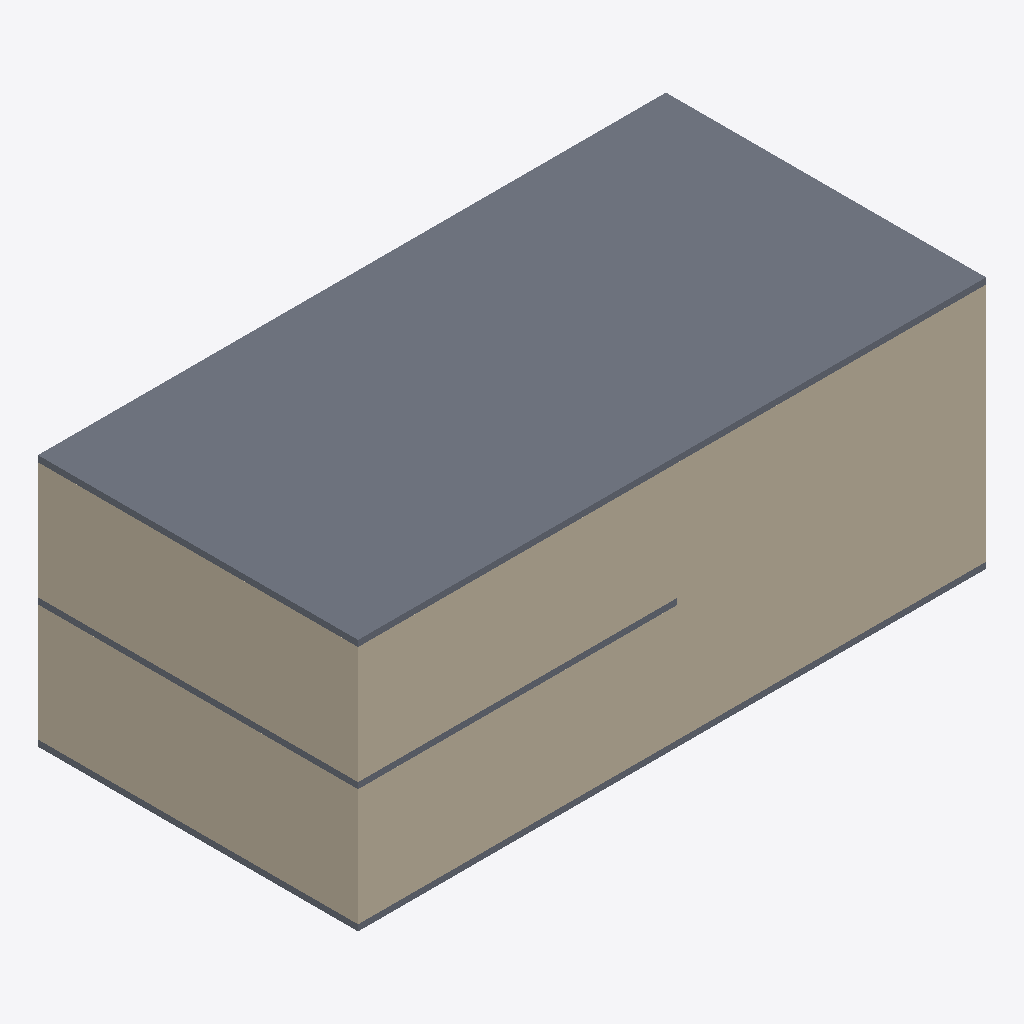
Isometric view of an IFC building model (IFC-SPF (STEP), schema IFC2X3, length unit millimetre), seen from the south-west, elements coloured by IFC class: 10 walls (beige), 3 slabs (grey).
Extent 20.4 m × 10.4 m × 8.2 m (x, y, z). Storeys (3): Level 1 at 0.00 m; Level 2 at 4.00 m; Level 3 at 8.00 m. Elements (16): 13 IfcWallStandardCase, 3 IfcSlab.

HEADER;
FILE_DESCRIPTION(('ViewDefinition [CoordinationView, QuantityTakeOffAddOnView, FMHandOverView]'),'2;1');
FILE_NAME('0001','2016-02-13T10:57:06',(''),(''),'The EXPRESS Data Manager Version 5.02.0100.07 : 28 Aug 2013','20150714_1515(x64) - Exporter 16.3.0.0 - Alternate UI 16.3.0.0','');
FILE_SCHEMA(('IFC2X3'));
ENDSEC;
DATA;
#104=IFCPROJECT('2D6WMcKzPFz9COrfWvJOAB',#41,'0001',$,$,'Project Name','Project Status',(#93,#101),#88);
#1700=IFCSITE('2D6WMcKzPFz9COrfWvJOA9',#41,'Default',$,'',#1699,$,$,.ELEMENT.,$,$,$,$,$);
#114=IFCBUILDING('2D6WMcKzPFz9COrfWvJOAA',#41,'',$,$,#32,$,'',.ELEMENT.,$,$,$);
#123=IFCBUILDINGSTOREY('2D6WMcKzPFz9COrfZ6idnC',#41,'Level 1',$,$,#121,$,'Level 1',.ELEMENT.,0.0);
#129=IFCBUILDINGSTOREY('2D6WMcKzPFz9COrfZ6id$D',#41,'Level 2',$,$,#128,$,'Level 2',.ELEMENT.,4000.0);
#135=IFCBUILDINGSTOREY('2D6WMcKzPFz9COrfZ6iBoE',#41,'Level 3',$,$,#134,$,'Level 3',.ELEMENT.,8000.00000000025);
#1666=IFCSLAB('0O$CgU9xf7Hvsd_yeFp11b',#41,'Floor:Generic 150mm:183119',$,'Floor:Generic 150mm',#1650,#1664,'183119',.FLOOR.);
#1271=IFCWALLSTANDARDCASE('0O$CgU9xf7Hvsd_yeFp1sd',#41,'Basic Wall:Generic - 200mm:181901',$,'Basic Wall:Generic - 200mm:398',#1246,#1269,'181901');
#1075=IFCWALLSTANDARDCASE('0O$CgU9xf7Hvsd_yeFp1$N',#41,'Basic Wall:Generic - 200mm:181501',$,'Basic Wall:Generic - 200mm:398',#1050,#1073,'181501');
#1576=IFCWALLSTANDARDCASE('0O$CgU9xf7Hvsd_yeFp16G',#41,'Basic Wall:Generic - 200mm:182970',$,'Basic Wall:Generic - 200mm:398',#1551,#1574,'182970');
#1124=IFCWALLSTANDARDCASE('0O$CgU9xf7Hvsd_yeFp1uq',#41,'Basic Wall:Generic - 200mm:181534',$,'Basic Wall:Generic - 200mm:398',#1099,#1122,'181534');
#1625=IFCWALLSTANDARDCASE('0O$CgU9xf7Hvsd_yeFp17J',#41,'Basic Wall:Generic - 200mm:183033',$,'Basic Wall:Generic - 200mm:398',#1600,#1623,'183033');
#818=IFCSLAB('0O$CgU9xf7Hvsd_yeFp1ba',#41,'Floor:Generic 150mm:180814',$,'Floor:Generic 150mm',#796,#816,'180814',.FLOOR.);
#1311=IFCSLAB('0O$CgU9xf7Hvsd_yeFp1tB',#41,'Floor:Generic 150mm:181985',$,'Floor:Generic 150mm',#1295,#1309,'181985',.FLOOR.);
#1222=IFCWALLSTANDARDCASE('0O$CgU9xf7Hvsd_yeFp1rD',#41,'Basic Wall:Generic - 200mm:181863',$,'Basic Wall:Generic - 200mm:398',#1197,#1220,'181863');
#971=IFCWALLSTANDARDCASE('0O$CgU9xf7Hvsd_yeFp1YA',#41,'Basic Wall:Generic - 300mm:181152',$,'Basic Wall:Generic - 300mm:6291',#946,#969,'181152');
#1478=IFCWALLSTANDARDCASE('0O$CgU9xf7Hvsd_yeFp1Ag',#41,'Basic Wall:Generic - 300mm:182656',$,'Basic Wall:Generic - 300mm:6291',#1453,#1476,'182656');
#1020=IFCWALLSTANDARDCASE('0O$CgU9xf7Hvsd_yeFp1$A',#41,'Basic Wall:Generic - 200mm:181472',$,'Basic Wall:Generic - 200mm:398',#995,#1018,'181472');
#1527=IFCWALLSTANDARDCASE('0O$CgU9xf7Hvsd_yeFp16o',#41,'Basic Wall:Generic - 200mm:182936',$,'Basic Wall:Generic - 200mm:398',#1502,#1525,'182936');
ENDSEC;